Run: headless pygame with SDL's dummy video driver; simulated clock (each Clock.tick advances the game by its frame time, no real sleeping); random seed 0; keys injected as events and as key.get_pressed() state; no mouse input.
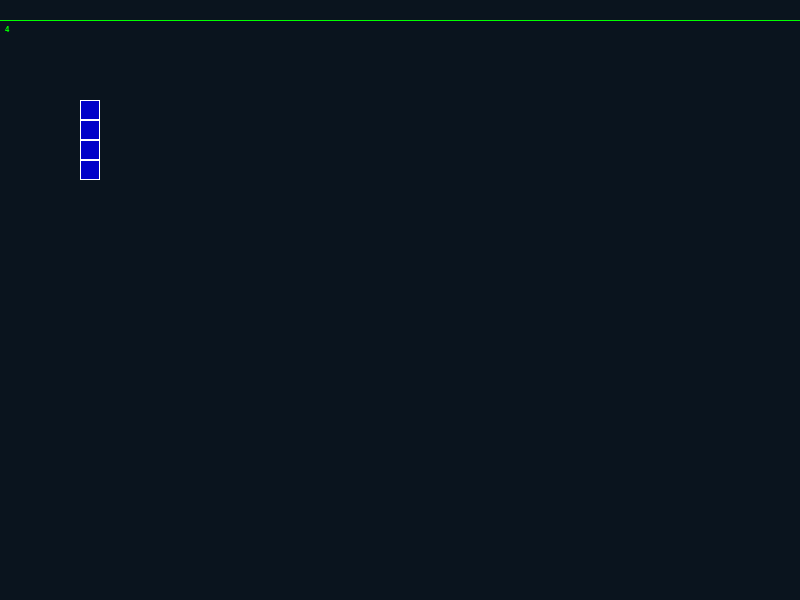
Frame 1 of 1 · flips 1–60 · no input

The pygame program that drew these frames:

import pygame, sys, random
from pygame import *

FPS = 10
NORMAL, LEFT, RIGHT, UP, DOWN, APPEND = 0, 1, 2, 3, 4, 5
TILE_SIZE = 20
tile_wight = 40
tile_height = 30
field_width = tile_wight * TILE_SIZE
field_height = tile_height * TILE_SIZE


class Point:
    def __init__(self, x, y):
        self.x = x
        self.y = y

    def __eq__(self, other):
        return self.x == other.x and self.y == other.y

    def __repr__(self):
        return "Point {} {}".format(self.x, self.y)


class Snake:
    def __init__(self, start_x=0, start_y=0):
        self.state = NORMAL
        self.links = [Point(start_x, start_y), Point(start_x, start_y + 1),
                      Point(start_x, start_y + 2), Point(start_x, start_y + 3)]
        self.food = Point(-1, -1)
        self.link_size = (TILE_SIZE, TILE_SIZE)
        self.link_img = pygame.Surface(self.link_size)
        self.i = 0
        self.field_size = Point(tile_wight, tile_height)

        self.draw_link()

    def draw_link(self):
        pygame.draw.rect(self.link_img, (0, 0, 200), ((0, 0), self.link_size))
        pygame.draw.rect(self.link_img, (255, 255, 255), ((0, 0), self.link_size), 1)

    def update(self):
        self.i += 1
        if self.i == 1:
            self.move()
            self.i = 0
        # LEFT and RIGHT
        if self.links[0].x < 0:
            raise ValueError("Game Over")
        elif self.links[0].x * TILE_SIZE + TILE_SIZE > field_width:
            raise ValueError("Game Over")
        # UP and DOWN
        if self.links[0].y < 0:
            raise ValueError("Game Over")
        elif self.links[0].y * TILE_SIZE + (TILE_SIZE * 2) > field_height:
            raise ValueError("Game Over")
        # COLLIDE SELF
        if len([el for el in self.links if self.links.count(el) > 1]) > 1:
            print([el for el in self.links if self.links.count(el) > 1])
            raise ValueError("Game Over")
        self.eat()

    def events(self, event):
        if event.type == pygame.KEYDOWN:
            if event.key == pygame.K_LEFT:
                if self.state != RIGHT:
                    self.state = LEFT
            if event.key == pygame.K_RIGHT:
                if self.state != LEFT:
                    self.state = RIGHT
            if event.key == pygame.K_UP:
                if self.state != DOWN:
                    self.state = UP
            if event.key == pygame.K_DOWN:
                if self.state != UP:
                    self.state = DOWN
            if event.key == pygame.K_END:
                self.links.append(Point(*self.longer()))  # Добавление клетки
            if event.key == pygame.K_HOME:
                self.create_food()
            if event.key == pygame.K_DELETE:
                time.wait(1000)
            if event.key == pygame.K_INSERT:
                print(snake.links)

    def render(self, screen):
        for link in self.links:  # Отрисовка змея горыныча
            screen.blit(self.link_img, (link.x * self.link_size[0], link.y * self.link_size[1]))
            screen.blit(self.link_img, (self.food.x * self.link_size[0], self.food.y * self.link_size[1]))
        font = pygame.font.SysFont("Courier New", 12)
        text = font.render(str(len(self.links)), 2, (0, 250, 0))
        # pygame.draw.rect(screen, (0, 0, 255), ((0, 1), (field_width, field_height)), 1)
        # pygame.draw.rect(game_screen, (255, 0, 0), game_screen.get_rect(), 2)       # рамка вокруг Surface'а
        screen.blit(text, (5, 5))

    def move(self):
        if self.state == RIGHT:
            self.links.insert(0, Point(self.links[0].x + 1, self.links[0].y))
            self.links.pop()
        if self.state == LEFT:
            self.links.insert(0, Point(self.links[0].x - 1, self.links[0].y))
            self.links.pop()
        if self.state == UP:
            self.links.insert(0, Point(self.links[0].x, self.links[0].y - 1))
            self.links.pop()
        if self.state == DOWN:
            self.links.insert(0, Point(self.links[0].x, self.links[0].y + 1))
            self.links.pop()

    def longer(self):
        if self.links[len(self.links) - 1].x == self.links[len(self.links) - 2].x:
            x = self.links[len(self.links) - 1].x
            if self.links[len(self.links) - 2].y < self.links[len(self.links) - 1].y:
                y = self.links[len(self.links) - 1].y + 1
            else:
                y = self.links[len(self.links) - 1].y - 1
        if self.links[len(self.links) - 1].y == self.links[len(self.links) - 2].y:
            y = self.links[len(self.links) - 1].y
            if self.links[len(self.links) - 2].x < self.links[len(self.links) - 1].x:
                x = self.links[len(self.links) - 1].x + 1
            else:
                x = self.links[len(self.links) - 1].x - 1
        self.links.append(Point(x, y))
        return x, y

    def create_food(self):
        a = random.randint(0, tile_wight - 1)
        b = random.randint(0, tile_height - 2)
        point = Point(a, b)
        if point not in self.links:
            self.food = point
            print("(", self.food, ")")
        else:
            self.create_food()

    def eat(self):
        if self.food == self.links[1]:
            self.create_food()
            self.longer()


pygame.font.init()
snake = Snake(4, 4)
game_screen = pygame.Surface((field_width, field_height))
display = pygame.display.set_mode((field_width, field_height))  # создание окна
screen = pygame.display.get_surface()
clock = pygame.time.Clock()

print(field_height / TILE_SIZE, field_width / TILE_SIZE)
done = False
while not done:  # главный цикл программы
    for e in pygame.event.get():  # цикл обработки очереди событий окна
        if e.type == pygame.QUIT:
            sys.exit()
        if e.type == pygame.KEYDOWN:
            if e.key == pygame.K_ESCAPE:
                sys.exit()
        snake.events(e)

    pygame.display.update()
    clock.tick(FPS)
    screen.fill((10, 20, 30))
    game_screen.fill((10, 20, 30))
    try:
        snake.update()
    except ValueError:
        print("You Lose")
        sys.exit()
    snake.render(game_screen)
    pygame.draw.line(game_screen, (0, 255, 0), (0, 0), (field_width, 0))
    display.blit(game_screen, (0, TILE_SIZE))
    pygame.display.flip()
